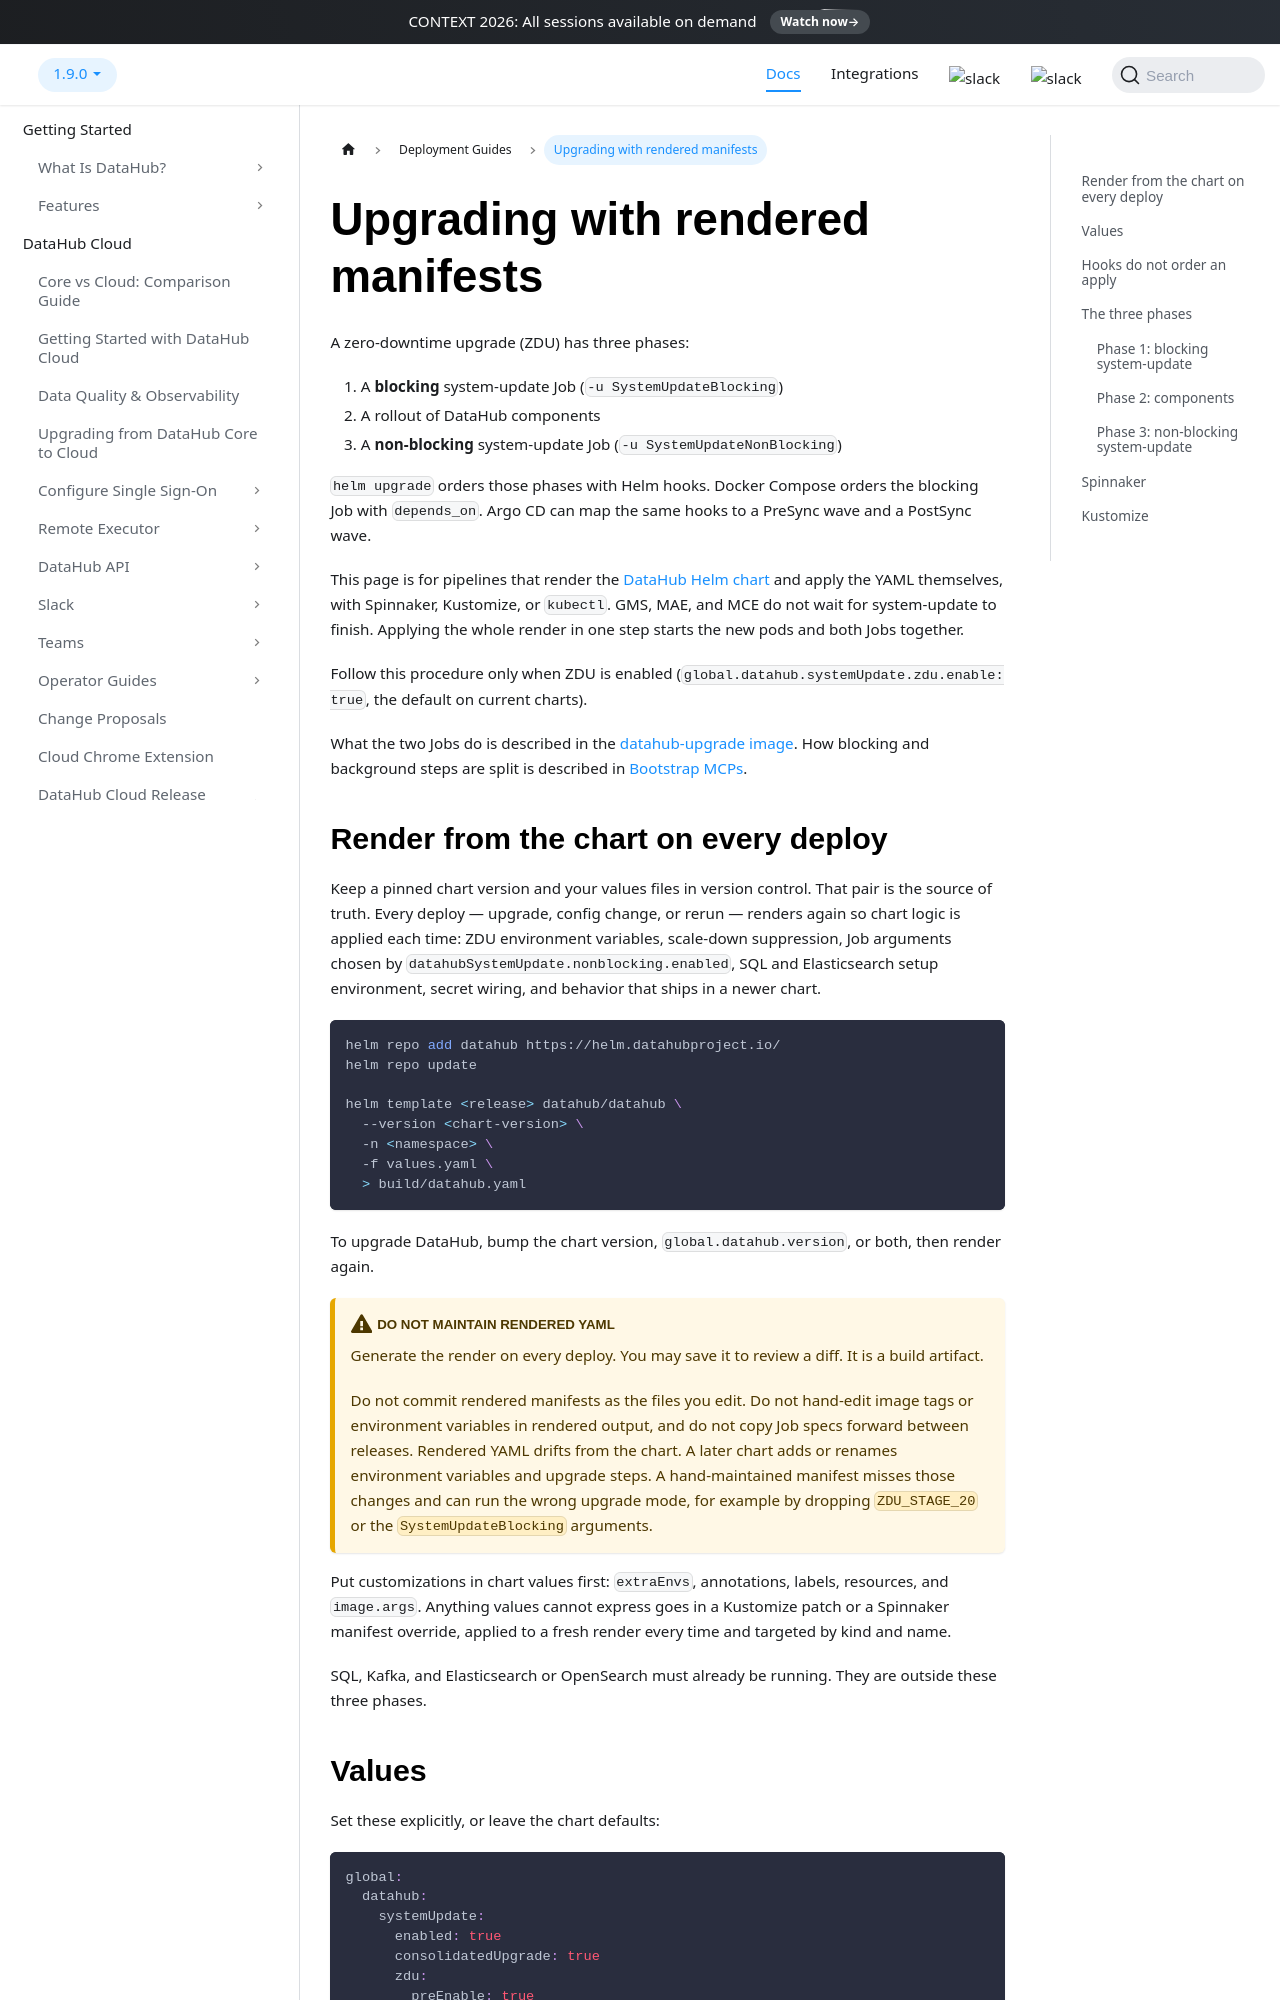

repository: datahub-project/datahub · page: docs/deploy/rendered-manifest-upgrade/index.html · generator: docusaurus

---
title: "Upgrading with rendered manifests"
description: "Run a zero-downtime DataHub upgrade from a fresh Helm render when Spinnaker, Kustomize, or kubectl applies the manifests."
---

# Upgrading with rendered manifests

A zero-downtime upgrade (ZDU) has three phases:

1. A **blocking** system-update Job (`-u SystemUpdateBlocking`)
2. A rollout of DataHub components
3. A **non-blocking** system-update Job (`-u SystemUpdateNonBlocking`)

`helm upgrade` orders those phases with Helm hooks. Docker Compose orders the blocking Job with `depends_on`. Argo CD can map the same hooks to a PreSync wave and a PostSync wave.

This page is for pipelines that render the [DataHub Helm chart](https://github.com/acryldata/datahub-helm) and apply the YAML themselves, with Spinnaker, Kustomize, or `kubectl`. GMS, MAE, and MCE do not wait for system-update to finish. Applying the whole render in one step starts the new pods and both Jobs together.

Follow this procedure only when ZDU is enabled (`global.datahub.systemUpdate.zdu.enable: true`, the default on current charts).

What the two Jobs do is described in the [datahub-upgrade image](../../docker/datahub-upgrade/README.md). How blocking and background steps are split is described in [Bootstrap MCPs](../advanced/bootstrap-mcps.md).

## Render from the chart on every deploy

Keep a pinned chart version and your values files in version control. That pair is the source of truth. Every deploy — upgrade, config change, or rerun — renders again so chart logic is applied each time: ZDU environment variables, scale-down suppression, Job arguments chosen by `datahubSystemUpdate.nonblocking.enabled`, SQL and Elasticsearch setup environment, secret wiring, and behavior that ships in a newer chart.

```bash
helm repo add datahub https://helm.datahubproject.io/
helm repo update

helm template <release> datahub/datahub \
  --version <chart-version> \
  -n <namespace> \
  -f values.yaml \
  > build/datahub.yaml
```

To upgrade DataHub, bump the chart version, `global.datahub.version`, or both, then render again.

:::caution Do not maintain rendered YAML

Generate the render on every deploy. You may save it to review a diff. It is a build artifact.

Do not commit rendered manifests as the files you edit. Do not hand-edit image tags or environment variables in rendered output, and do not copy Job specs forward between releases. Rendered YAML drifts from the chart. A later chart adds or renames environment variables and upgrade steps. A hand-maintained manifest misses those changes and can run the wrong upgrade mode, for example by dropping `ZDU_STAGE_20` or the `SystemUpdateBlocking` arguments.

:::

Put customizations in chart values first: `extraEnvs`, annotations, labels, resources, and `image.args`. Anything values cannot express goes in a Kustomize patch or a Spinnaker manifest override, applied to a fresh render every time and targeted by kind and name.

SQL, Kafka, and Elasticsearch or OpenSearch must already be running. They are outside these three phases.
